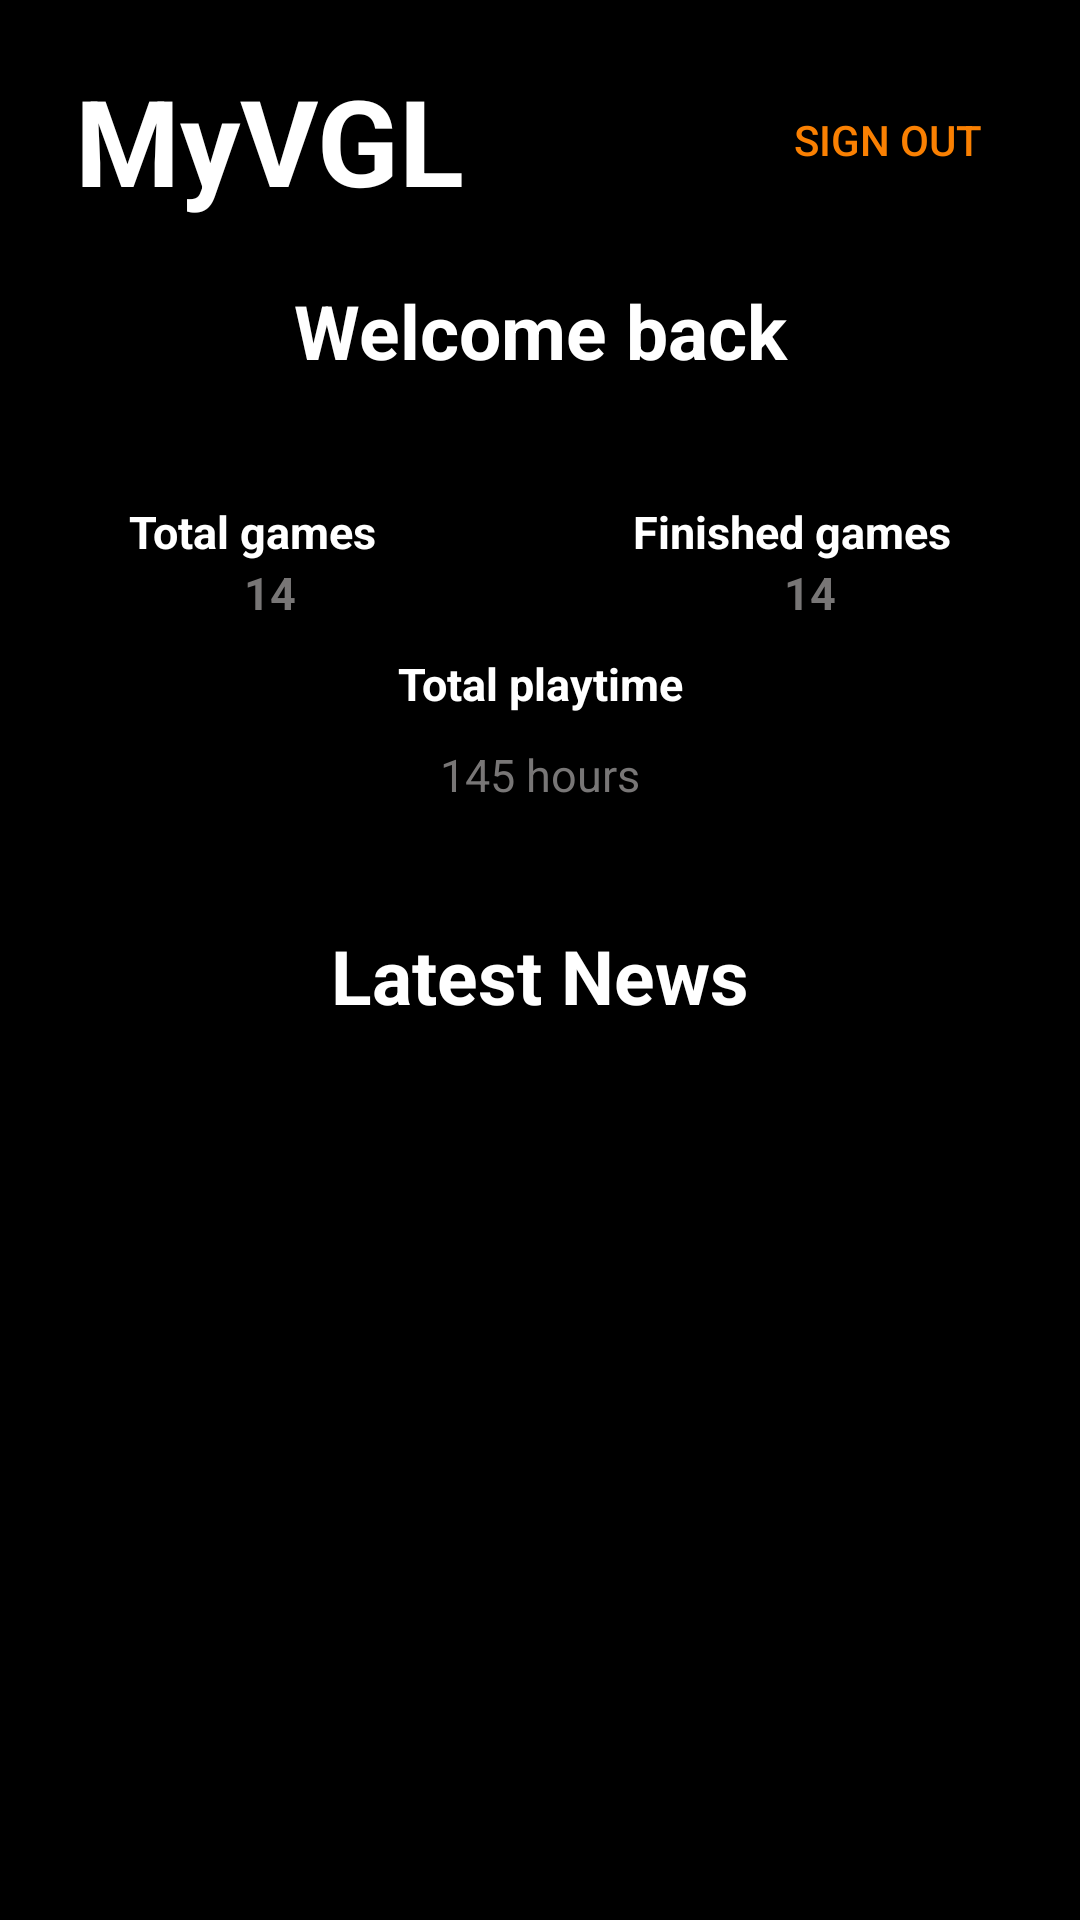

Produce the Android XML layout that renders to this screen, including the resource entries it uses.
<!-- AndroidManifest.xml: application theme Theme.MyVideoGameList -->
<!-- res/layout/activity_home.xml -->
<?xml version="1.0" encoding="utf-8"?>
<androidx.constraintlayout.widget.ConstraintLayout xmlns:android="http://schemas.android.com/apk/res/android"
    xmlns:app="http://schemas.android.com/apk/res-auto"
    xmlns:tools="http://schemas.android.com/tools"
    android:layout_width="match_parent"
    android:layout_height="match_parent"
    android:background="@color/black"
    tools:context=".Home">

    <LinearLayout
        android:layout_width="match_parent"
        android:id="@+id/home_activity_id2"
        android:gravity="center"
        android:layout_height="wrap_content"
        app:layout_constraintStart_toStartOf="parent"
        app:layout_constraintTop_toTopOf="parent"
        android:paddingLeft="5dp"
        android:paddingRight="20dp">

        <TextView
            android:id="@+id/textView6"
            android:layout_width="wrap_content"
            android:layout_height="wrap_content"
            android:text="@string/homeLogo"
            android:textColor="@color/white"
            android:textSize="40sp"
            android:textStyle="bold"
            android:layout_weight="1"
            android:layout_margin="20dp"/>

        <Button
            android:id="@+id/button_sign_out"
            android:layout_width="wrap_content"
            android:layout_height="wrap_content"
            android:layout_weight="0"
            android:backgroundTint="@color/black"
            android:text="@string/homeSignOut"
            android:textColor="@color/text_orange_color"
            />
    </LinearLayout>

    <LinearLayout
        android:layout_width="match_parent"
        android:id="@+id/home_activity_id3"
        android:layout_height="wrap_content"
        app:layout_constraintStart_toStartOf="parent"
        app:layout_constraintTop_toBottomOf="@id/home_activity_id2">

        <TextView
            android:id="@+id/textView7"
            android:layout_width="match_parent"
            android:layout_height="wrap_content"
            android:text="@string/homeWelcome"
            android:textColor="@color/white"
            android:textSize="25sp"
            android:textStyle="bold"
            android:gravity="center"
            app:layout_constraintStart_toStartOf="parent"
            app:layout_constraintTop_toTopOf="parent" />
    </LinearLayout>

    <LinearLayout
        android:layout_width="match_parent"
        android:id="@+id/home_activity_id4"
        android:layout_height="wrap_content"
        android:orientation="vertical"
        app:layout_constraintStart_toStartOf="parent"
        app:layout_constraintTop_toBottomOf="@id/home_activity_id3"
        android:layout_marginTop="40dp"
        android:gravity="center">

        <LinearLayout
            android:layout_width="match_parent"
            android:id="@+id/home_activity_id5"
            android:layout_height="wrap_content"
            app:layout_constraintStart_toStartOf="parent"
            app:layout_constraintTop_toBottomOf="@id/home_activity_id3"
            android:gravity="center">


            <TextView
                android:id="@+id/textView8"
                android:layout_width="wrap_content"
                android:layout_height="wrap_content"
                app:layout_constraintStart_toStartOf="parent"
                app:layout_constraintTop_toTopOf="parent"
                android:text="@string/homeTotalGames"
                android:textColor="@color/white"
                android:textSize="15sp"
                android:textStyle="bold"
                android:layout_weight="1"
                android:gravity="center"

                />

            <TextView
                android:id="@+id/textView9"
                android:layout_width="wrap_content"
                android:layout_height="wrap_content"
                app:layout_constraintStart_toStartOf="parent"
                app:layout_constraintTop_toTopOf="parent"
                android:text="@string/homeFinishGames"
                android:textColor="@color/white"
                android:textSize="15sp"
                android:textStyle="bold"
                android:layout_weight="1"
                android:gravity="center"
                />

        </LinearLayout>

        <LinearLayout
            android:layout_width="match_parent"
            android:id="@+id/home_activity_id6"
            android:layout_height="wrap_content"
            app:layout_constraintStart_toStartOf="parent"
            app:layout_constraintTop_toBottomOf="@id/home_activity_id3"
            android:gravity="center">

            <TextView
                android:id="@+id/textView10"
                android:layout_width="wrap_content"
                android:layout_height="wrap_content"
                app:layout_constraintStart_toStartOf="parent"
                app:layout_constraintTop_toTopOf="parent"
                android:text="@string/homeTemplateNumber"
                android:textColor="@color/greyWhite"
                android:textSize="15sp"
                android:textStyle="bold"
                android:layout_weight="1"
                android:gravity="center"
                />

            <TextView
                android:id="@+id/textView11"
                android:layout_width="wrap_content"
                android:layout_height="wrap_content"
                app:layout_constraintStart_toStartOf="parent"
                app:layout_constraintTop_toTopOf="parent"
                android:text="@string/homeTemplateNumber"
                android:textColor="@color/greyWhite"
                android:textSize="15sp"
                android:textStyle="bold"
                android:layout_weight="1"
                android:gravity="center"
                />

        </LinearLayout>

    </LinearLayout>



    <LinearLayout
        android:orientation="vertical"
        android:layout_width="match_parent"
        android:layout_height="wrap_content"
        android:id="@+id/home_activity_id7"
        app:layout_constraintStart_toStartOf="parent"
        app:layout_constraintTop_toBottomOf="@id/home_activity_id4">

        <TextView
            android:id="@+id/textView12"
            android:layout_width="match_parent"
            android:layout_height="wrap_content"
            android:text="@string/homeTotalPlaytime"
            android:textColor="@color/white"
            android:textSize="15sp"
            android:textStyle="bold"
            android:gravity="center"
            app:layout_constraintStart_toStartOf="parent"
            app:layout_constraintTop_toTopOf="parent"
            android:paddingTop="10dp"/>

        <TextView
            android:id="@+id/textView13"
            android:layout_width="match_parent"
            android:layout_height="wrap_content"
            android:text="@string/homeTemplateHours"
            android:textColor="@color/greyWhite"
            android:textSize="15sp"
            android:gravity="center"
            android:paddingTop="10dp"
            app:layout_constraintStart_toStartOf="parent"
            app:layout_constraintTop_toTopOf="parent" />
    </LinearLayout>

    <LinearLayout
        android:layout_width="match_parent"
        android:id="@+id/home_activity_id8"
        android:layout_height="wrap_content"
        app:layout_constraintStart_toStartOf="parent"
        app:layout_constraintTop_toBottomOf="@id/home_activity_id7"
        android:layout_marginTop="40dp">

        <TextView
            android:id="@+id/textView14"
            android:layout_width="match_parent"
            android:layout_height="wrap_content"
            android:text="@string/homeNews"
            android:textColor="@color/white"
            android:textSize="25sp"
            android:textStyle="bold"
            android:gravity="center"
            app:layout_constraintStart_toStartOf="parent"
            app:layout_constraintTop_toTopOf="parent" />
    </LinearLayout>

    <ScrollView
        android:layout_width="match_parent"
        android:layout_height="300dp"
        android:id="@+id/news_scroll_id"
        app:layout_constraintBottom_toTopOf="@id/home_activity_id"
        app:layout_constraintTop_toBottomOf="@id/home_activity_id8">

        <LinearLayout
            android:layout_width="match_parent"
            android:layout_height="wrap_content"
            android:id="@+id/home_to_clone_id"
            android:orientation="vertical">
        </LinearLayout>
    </ScrollView>


    <LinearLayout
        android:layout_width="match_parent"
        android:id="@+id/home_activity_id"
        android:layout_height="wrap_content"
        app:layout_constraintBottom_toBottomOf="parent"
        android:layout_marginBottom="0dp"/>

</androidx.constraintlayout.widget.ConstraintLayout>
<!-- resources referenced by this layout -->
<resources>
  <color name="black">#FF000000</color>
  <color name="greyWhite">#787676</color>
  <color name="text_orange_color">#FA8002</color>
  <color name="white">#FFFFFFFF</color>
  <string name="homeFinishGames">Finished games</string>
  <string name="homeLogo">MyVGL</string>
  <string name="homeNews">Latest News</string>
  <string name="homeSignOut">Sign out</string>
  <string name="homeTemplateHours">145 hours</string>
  <string name="homeTemplateNumber">14</string>
  <string name="homeTotalGames">Total games</string>
  <string name="homeTotalPlaytime">Total playtime</string>
  <string name="homeWelcome">Welcome back</string>
  <style name="Theme.MyVideoGameList" parent="Theme.MaterialComponents.DayNight.NoActionBar">
  
          <item name="windowActionBar">false</item>
          <item name="windowNoTitle">true</item>
          <item name="android:textColorPrimary">@color/white</item>
  
      </style>
</resources>
